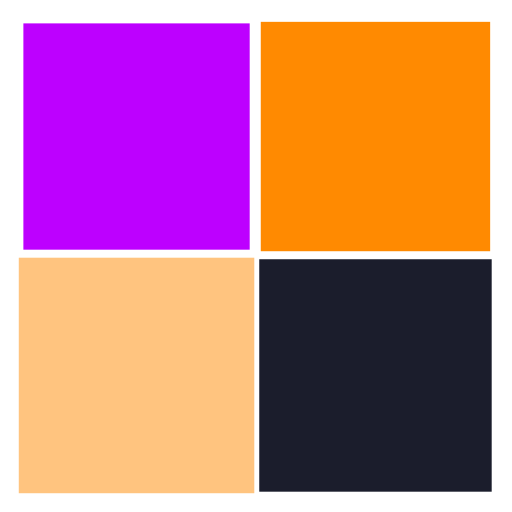
t = 0.00 s
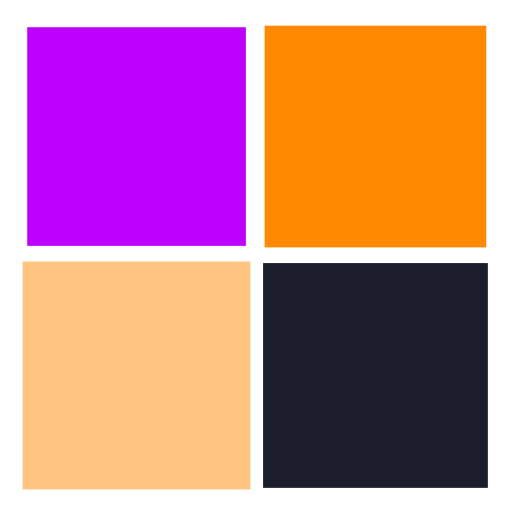
t = 0.25 s
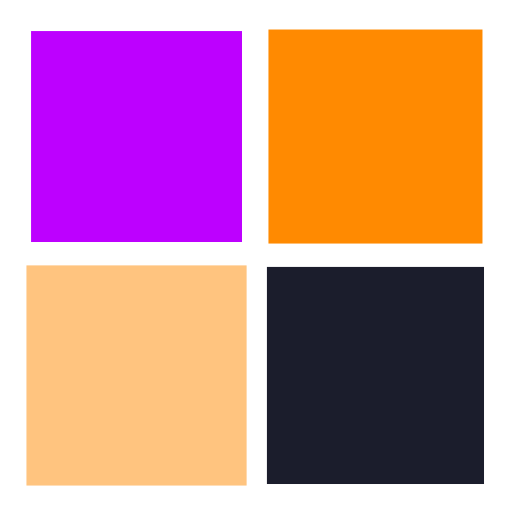
t = 0.50 s
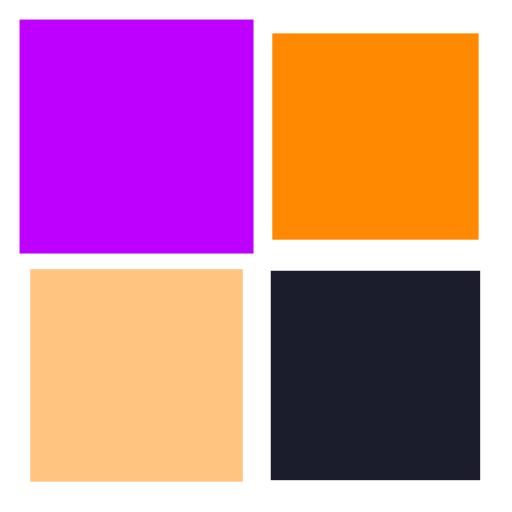
t = 0.75 s

The animated SVG that drew these frames (rendered in a browser with its animation timeline set to each time). Animation: 4 SMIL elements (animateTransform=4); one cycle of 1.00 s, repeats indefinitely.

<?xml version="1.0" encoding="utf-8"?>
<svg xmlns="http://www.w3.org/2000/svg" xmlns:xlink="http://www.w3.org/1999/xlink" style="margin: auto; background: rgb(255, 255, 255) none repeat scroll 0% 0%; display: block; shape-rendering: auto;" width="200px" height="200px" viewBox="0 0 100 100" preserveAspectRatio="xMidYMid">
<g transform="translate(26.666666666666668,26.666666666666668)">
  <rect x="-20" y="-20" width="40" height="40" fill="#bd00ff">
    <animateTransform attributeName="transform" type="scale" repeatCount="indefinite" dur="1s" keyTimes="0;1" values="1.1500000000000001;1" begin="-0.3s"></animateTransform>
  </rect>
</g>
<g transform="translate(73.33333333333333,26.666666666666668)">
  <rect x="-20" y="-20" width="40" height="40" fill="#ff8a01">
    <animateTransform attributeName="transform" type="scale" repeatCount="indefinite" dur="1s" keyTimes="0;1" values="1.1500000000000001;1" begin="-0.2s"></animateTransform>
  </rect>
</g>
<g transform="translate(26.666666666666668,73.33333333333333)">
  <rect x="-20" y="-20" width="40" height="40" fill="#ffc47f">
    <animateTransform attributeName="transform" type="scale" repeatCount="indefinite" dur="1s" keyTimes="0;1" values="1.1500000000000001;1" begin="0s"></animateTransform>
  </rect>
</g>
<g transform="translate(73.33333333333333,73.33333333333333)">
  <rect x="-20" y="-20" width="40" height="40" fill="#1b1d2c">
    <animateTransform attributeName="transform" type="scale" repeatCount="indefinite" dur="1s" keyTimes="0;1" values="1.1500000000000001;1" begin="-0.1s"></animateTransform>
  </rect>
</g>
<!-- [ldio] generated by https://loading.io/ --></svg>
